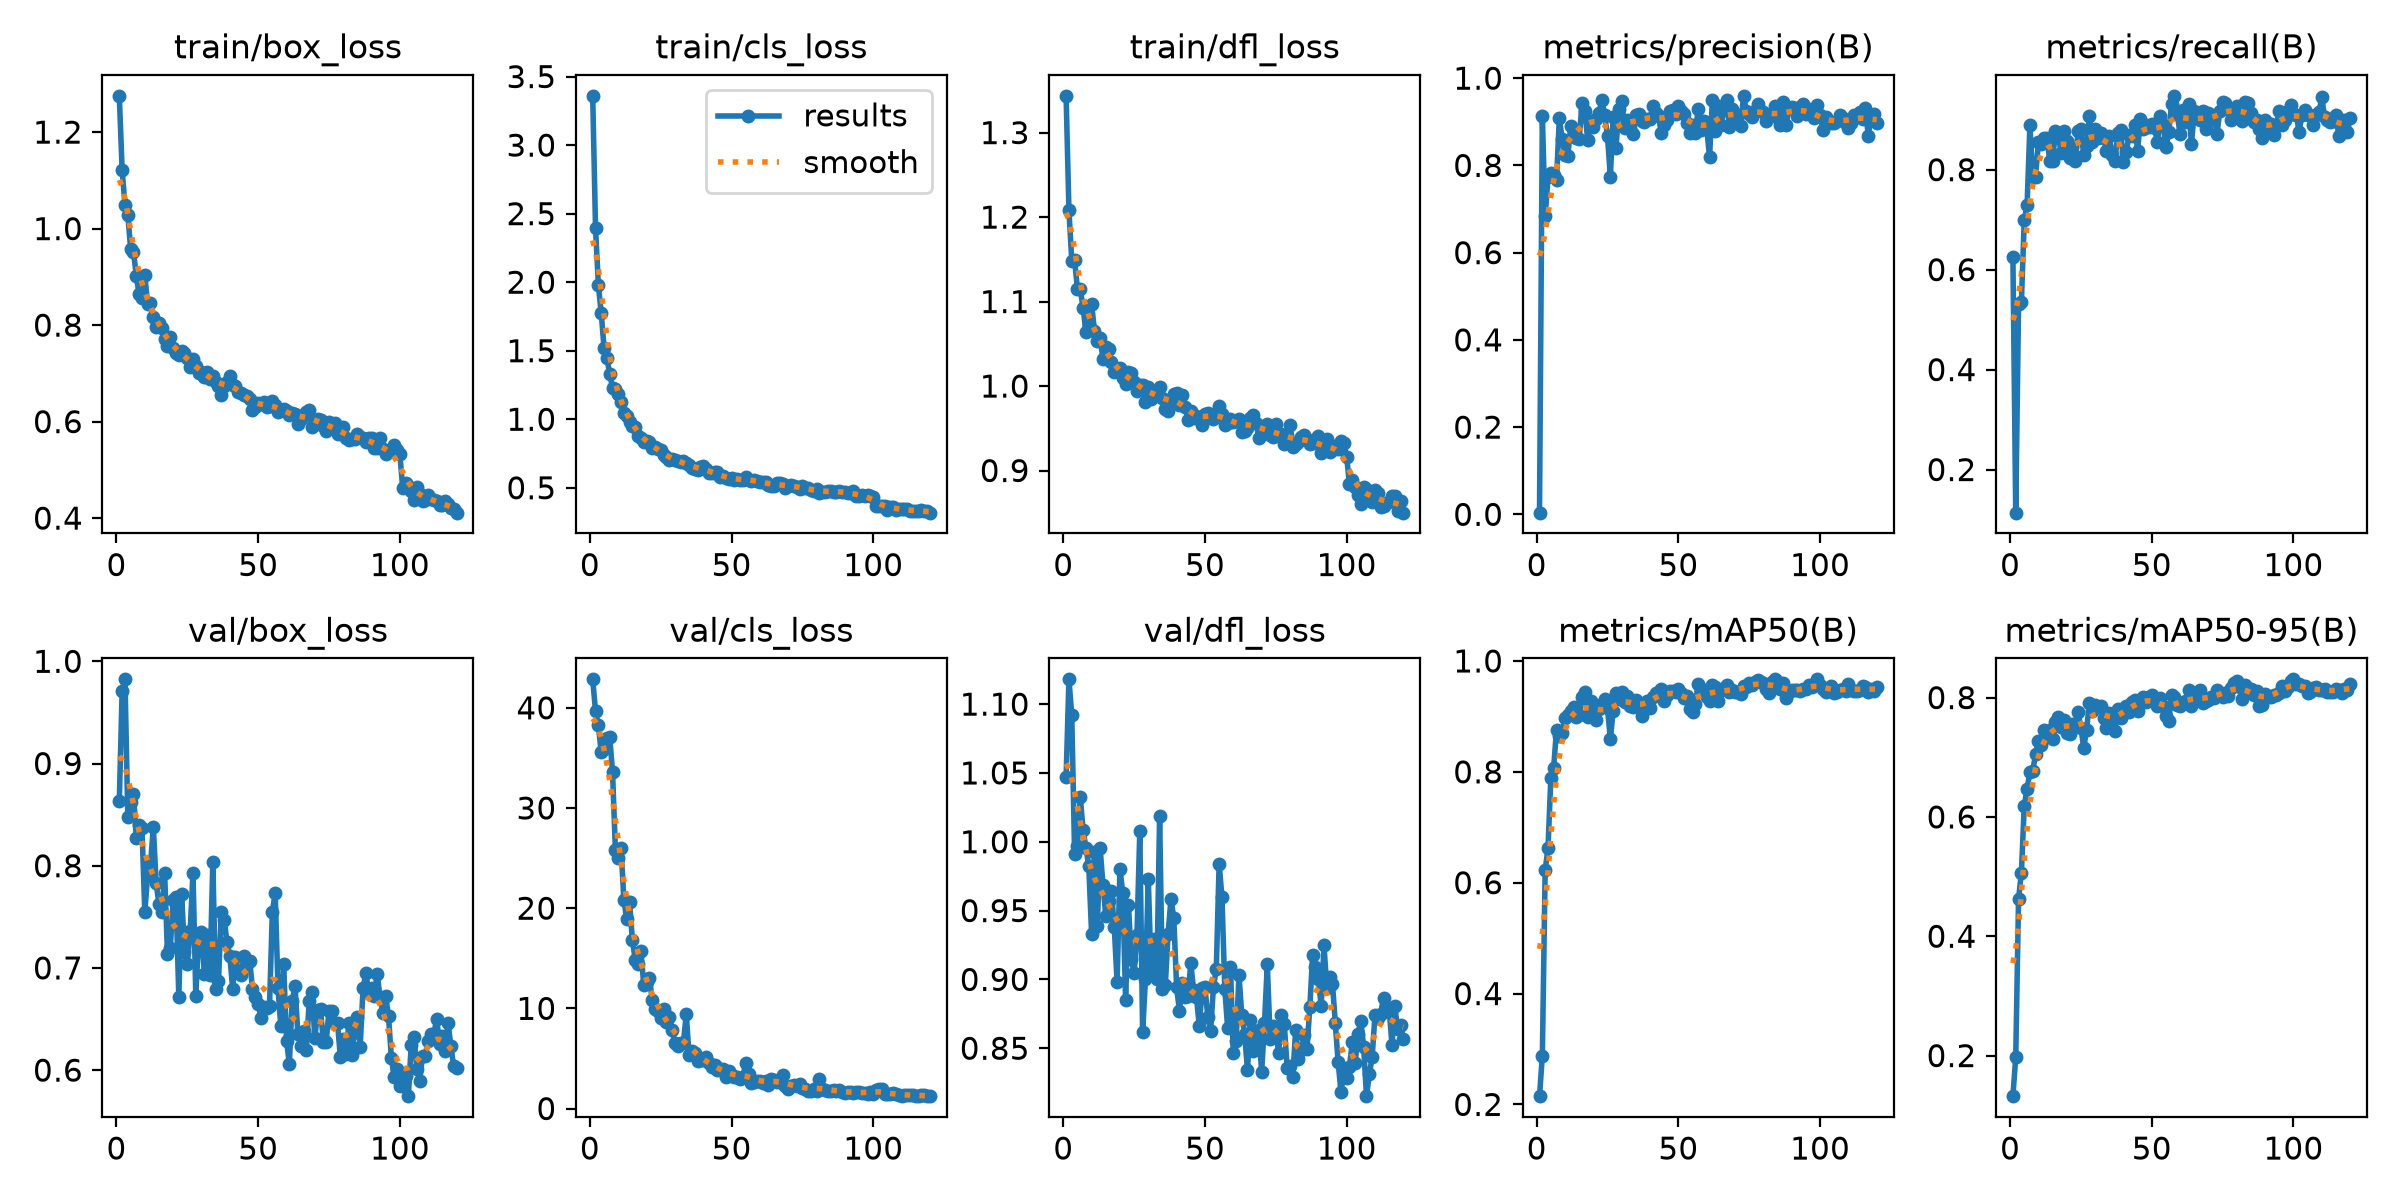

Data behind this chart, as committed beside it:
epoch, time, train/box_loss, train/cls_loss, train/dfl_loss, metrics/precision(B), metrics/recall(B), metrics/mAP50(B), metrics/mAP50-95(B), val/box_loss, val/cls_loss, val/dfl_loss, lr/pg0, lr/pg1, lr/pg2
1, 7.071, 1.275, 3.359, 1.344, 0.00384, 0.6251, 0.2149, 0.132, 0.8638, 42.84, 1.047, 0.0001969, 0.0001969, 0.0001969
2, 12.88, 1.121, 2.392, 1.208, 0.9128, 0.1138, 0.2876, 0.197, 0.9709, 39.65, 1.118, 0.0003963, 0.0003963, 0.0003963
3, 18.66, 1.049, 1.98, 1.148, 0.683, 0.5312, 0.6227, 0.463, 0.9823, 38.26, 1.092, 0.0005931, 0.0005931, 0.0005931
4, 24.52, 1.029, 1.774, 1.149, 0.7723, 0.5358, 0.6625, 0.5068, 0.848, 35.55, 0.9908, 0.0005942, 0.0005942, 0.0005942
5, 30.25, 0.9584, 1.523, 1.115, 0.7816, 0.6987, 0.7885, 0.6185, 0.8623, 35.86, 0.9971, 0.0005903, 0.0005903, 0.0005903
6, 35.95, 0.9523, 1.45, 1.114, 0.7791, 0.7284, 0.8074, 0.6469, 0.8704, 36.94, 1.032, 0.0005864, 0.0005864, 0.0005864
7, 41.77, 0.9021, 1.33, 1.092, 0.7664, 0.8885, 0.876, 0.6753, 0.8275, 37.1, 1.008, 0.0005825, 0.0005825, 0.0005825
8, 47.52, 0.8638, 1.228, 1.064, 0.9077, 0.7852, 0.8652, 0.6773, 0.8397, 33.59, 0.9957, 0.0005787, 0.0005787, 0.0005787
9, 53.2, 0.857, 1.223, 1.072, 0.8616, 0.7863, 0.8703, 0.7052, 0.837, 25.85, 0.9823, 0.0005748, 0.0005748, 0.0005748
10, 58.97, 0.9029, 1.184, 1.098, 0.8241, 0.8553, 0.8978, 0.7279, 0.7547, 24.98, 0.933, 0.0005709, 0.0005709, 0.0005709
11, 64.67, 0.8447, 1.129, 1.065, 0.8221, 0.8515, 0.9026, 0.7202, 0.7907, 25.98, 0.9929, 0.000567, 0.000567, 0.000567
12, 70.43, 0.8464, 1.048, 1.054, 0.8899, 0.8637, 0.9096, 0.7461, 0.8005, 20.85, 0.9388, 0.0005632, 0.0005632, 0.0005632
13, 76.09, 0.817, 1.021, 1.057, 0.8819, 0.8641, 0.9173, 0.7335, 0.8382, 18.88, 0.9955, 0.0005593, 0.0005593, 0.0005593
14, 81.75, 0.7967, 0.9783, 1.032, 0.8628, 0.8177, 0.8986, 0.7456, 0.783, 20.61, 0.9689, 0.0005554, 0.0005554, 0.0005554
15, 87.43, 0.8047, 0.9524, 1.046, 0.8606, 0.8164, 0.9021, 0.7314, 0.7624, 16.86, 0.9461, 0.0005515, 0.0005515, 0.0005515
16, 93.12, 0.7942, 0.9442, 1.044, 0.9424, 0.8782, 0.9344, 0.7588, 0.7543, 14.86, 0.9568, 0.0005476, 0.0005476, 0.0005476
17, 98.87, 0.7705, 0.8797, 1.028, 0.9257, 0.8703, 0.9442, 0.7669, 0.7924, 14.47, 0.9643, 0.0005438, 0.0005438, 0.0005438
18, 104.5, 0.7564, 0.862, 1.017, 0.8583, 0.8339, 0.8996, 0.751, 0.7135, 15.77, 0.9378, 0.0005399, 0.0005399, 0.0005399
19, 110.2, 0.7755, 0.8324, 1.019, 0.8988, 0.8769, 0.9272, 0.7628, 0.7198, 12.37, 0.8978, 0.000536, 0.000536, 0.000536
20, 115.8, 0.7522, 0.8394, 1.022, 0.8876, 0.8582, 0.9032, 0.7407, 0.7669, 12.66, 0.9805, 0.0005321, 0.0005321, 0.0005321
21, 121.5, 0.742, 0.8306, 1.009, 0.9054, 0.8234, 0.8928, 0.7398, 0.7698, 13.08, 0.9626, 0.0005283, 0.0005283, 0.0005283
22, 127.1, 0.7376, 0.7922, 1.003, 0.9207, 0.8449, 0.9133, 0.7562, 0.6716, 10.85, 0.8848, 0.0005244, 0.0005244, 0.0005244
23, 132.6, 0.7471, 0.8009, 1.017, 0.9493, 0.8181, 0.9226, 0.756, 0.772, 9.948, 0.9544, 0.0005205, 0.0005205, 0.0005205
24, 138.2, 0.7419, 0.7807, 1.015, 0.916, 0.8774, 0.9312, 0.7751, 0.7158, 9.716, 0.9152, 0.0005166, 0.0005166, 0.0005166
25, 143.9, 0.7325, 0.7756, 1.005, 0.8666, 0.8819, 0.9145, 0.7492, 0.7039, 9.023, 0.9043, 0.0005127, 0.0005127, 0.0005127
26, 149.5, 0.7127, 0.7375, 0.994, 0.7741, 0.8293, 0.859, 0.716, 0.736, 9.974, 0.932, 0.0005089, 0.0005089, 0.0005089
27, 155.1, 0.7294, 0.7269, 1.001, 0.9101, 0.8472, 0.9098, 0.746, 0.7933, 8.639, 1.008, 0.000505, 0.000505, 0.000505
28, 160.5, 0.7147, 0.7049, 1.002, 0.8409, 0.9072, 0.9424, 0.7917, 0.6724, 9.174, 0.8616, 0.0005011, 0.0005011, 0.0005011
29, 166.2, 0.7011, 0.7125, 0.9816, 0.9304, 0.8547, 0.9308, 0.7768, 0.7314, 7.857, 0.8999, 0.0004972, 0.0004972, 0.0004972
30, 171.8, 0.7035, 0.7037, 0.9993, 0.9469, 0.8819, 0.9432, 0.7879, 0.7355, 6.538, 0.9728, 0.0004934, 0.0004934, 0.0004934
31, 177.5, 0.693, 0.6937, 0.9846, 0.8865, 0.8641, 0.9256, 0.7836, 0.6943, 6.266, 0.9054, 0.0004895, 0.0004895, 0.0004895
32, 183.1, 0.7024, 0.6846, 0.9904, 0.9044, 0.8728, 0.9376, 0.7859, 0.7324, 6.546, 0.9292, 0.0004856, 0.0004856, 0.0004856
33, 188.7, 0.6884, 0.6937, 0.9949, 0.8868, 0.8642, 0.9194, 0.7662, 0.6934, 6.499, 0.9, 0.0004817, 0.0004817, 0.0004817
34, 194.4, 0.6939, 0.678, 0.9983, 0.8718, 0.8375, 0.9167, 0.7482, 0.8032, 9.416, 1.019, 0.0004778, 0.0004778, 0.0004778
35, 200, 0.6821, 0.6668, 0.9857, 0.9147, 0.8668, 0.9296, 0.7746, 0.6792, 5.348, 0.8929, 0.000474, 0.000474, 0.000474
36, 205.6, 0.6747, 0.6416, 0.9726, 0.918, 0.8291, 0.918, 0.7671, 0.6871, 5.713, 0.8958, 0.0004701, 0.0004701, 0.0004701
37, 211.1, 0.6556, 0.6384, 0.9699, 0.9016, 0.8174, 0.9013, 0.7445, 0.7547, 5.524, 0.9332, 0.0004662, 0.0004662, 0.0004662
38, 216.8, 0.6733, 0.633, 0.9841, 0.8998, 0.8735, 0.9231, 0.7809, 0.7471, 4.767, 0.9584, 0.0004623, 0.0004623, 0.0004623
39, 222.4, 0.6819, 0.6514, 0.9907, 0.9061, 0.88, 0.9286, 0.7652, 0.7255, 4.876, 0.9445, 0.0004585, 0.0004585, 0.0004585
40, 228.1, 0.6947, 0.6564, 0.9913, 0.9058, 0.8155, 0.9145, 0.7757, 0.7112, 4.859, 0.8943, 0.0004546, 0.0004546, 0.0004546
41, 233.7, 0.6749, 0.6375, 0.9777, 0.9366, 0.8345, 0.9346, 0.7853, 0.6797, 5.11, 0.8771, 0.0004507, 0.0004507, 0.0004507
42, 239.2, 0.674, 0.6088, 0.9896, 0.92, 0.8701, 0.9419, 0.7752, 0.7106, 4.584, 0.8972, 0.0004468, 0.0004468, 0.0004468
43, 244.9, 0.6612, 0.6082, 0.9751, 0.9136, 0.8674, 0.9449, 0.7929, 0.6966, 4.179, 0.8869, 0.0004429, 0.0004429, 0.0004429
44, 250.5, 0.6587, 0.6124, 0.9596, 0.8747, 0.8885, 0.9485, 0.796, 0.6934, 4.362, 0.8882, 0.0004391, 0.0004391, 0.0004391
45, 256.1, 0.6552, 0.6159, 0.9702, 0.8937, 0.8378, 0.927, 0.7768, 0.7115, 3.823, 0.9116, 0.0004352, 0.0004352, 0.0004352
46, 261.7, 0.6526, 0.5821, 0.9622, 0.9042, 0.9008, 0.9382, 0.7941, 0.7039, 3.989, 0.8923, 0.0004313, 0.0004313, 0.0004313
47, 267.4, 0.6471, 0.583, 0.9646, 0.9258, 0.882, 0.9462, 0.8004, 0.7071, 3.898, 0.8873, 0.0004274, 0.0004274, 0.0004274
48, 273.1, 0.6236, 0.57, 0.9618, 0.9269, 0.8898, 0.9453, 0.7934, 0.6795, 3.174, 0.8659, 0.0004236, 0.0004236, 0.0004236
49, 278.7, 0.6302, 0.5638, 0.9539, 0.918, 0.8847, 0.9446, 0.8002, 0.6716, 3.747, 0.8937, 0.0004197, 0.0004197, 0.0004197
50, 284.3, 0.6381, 0.5707, 0.9665, 0.9369, 0.8913, 0.9498, 0.8039, 0.6644, 3.346, 0.8942, 0.0004158, 0.0004158, 0.0004158
51, 290, 0.6362, 0.5578, 0.9684, 0.9245, 0.8833, 0.9418, 0.797, 0.6514, 3.129, 0.8729, 0.0004119, 0.0004119, 0.0004119
52, 295.6, 0.6406, 0.5615, 0.9639, 0.9181, 0.8548, 0.9337, 0.786, 0.6621, 3.114, 0.8628, 0.0004081, 0.0004081, 0.0004081
53, 301.3, 0.6308, 0.5581, 0.9614, 0.8975, 0.9081, 0.9366, 0.7993, 0.6606, 2.997, 0.8946, 0.0004042, 0.0004042, 0.0004042
54, 306.9, 0.6326, 0.5559, 0.9671, 0.8743, 0.8884, 0.9136, 0.7864, 0.6626, 3.154, 0.9075, 0.0004003, 0.0004003, 0.0004003
55, 312.6, 0.6432, 0.5778, 0.9768, 0.8934, 0.8457, 0.9087, 0.7684, 0.7544, 4.584, 0.984, 0.0003964, 0.0003964, 0.0003964
56, 318.4, 0.6354, 0.5567, 0.967, 0.8749, 0.8749, 0.9217, 0.7613, 0.7735, 3.496, 0.9597, 0.0003925, 0.0003925, 0.0003925
57, 324, 0.6194, 0.5496, 0.9536, 0.9292, 0.9321, 0.9579, 0.8036, 0.6802, 2.557, 0.8933, 0.0003887, 0.0003887, 0.0003887
58, 329.8, 0.6242, 0.5546, 0.9559, 0.882, 0.9477, 0.9466, 0.8003, 0.6428, 2.64, 0.8647, 0.0003848, 0.0003848, 0.0003848
59, 335.3, 0.6255, 0.5522, 0.9615, 0.9027, 0.911, 0.9469, 0.788, 0.7035, 2.763, 0.9088, 0.0003809, 0.0003809, 0.0003809
60, 341, 0.6221, 0.5454, 0.9579, 0.8866, 0.8707, 0.9348, 0.7856, 0.6289, 2.7, 0.8468, 0.000377, 0.000377, 0.000377
... 60 more rows
